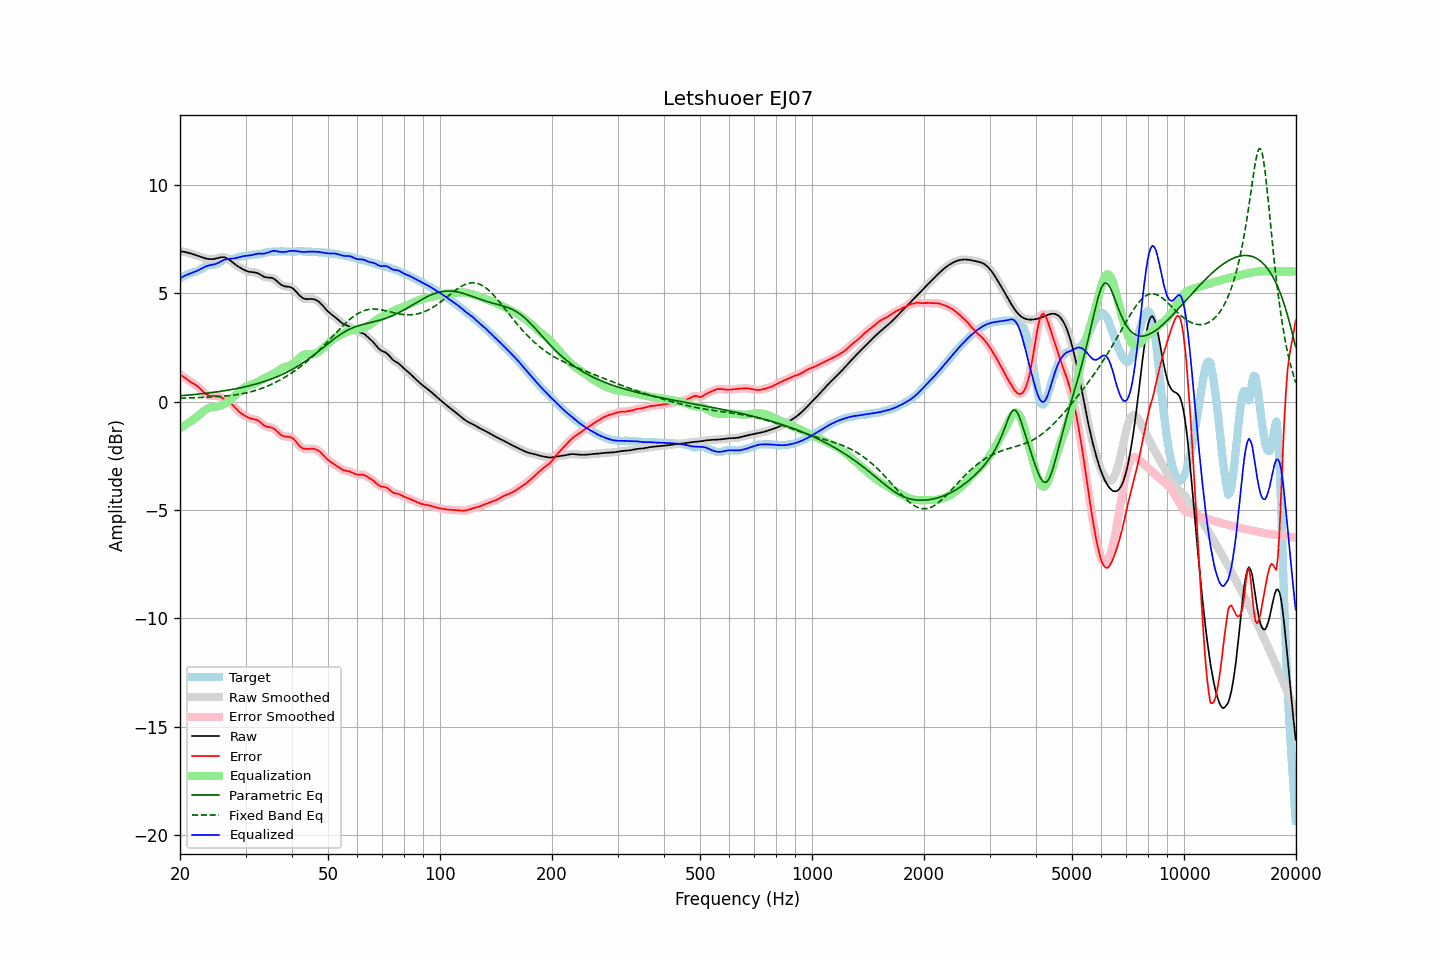

Source data for this figure (header and first rows):
frequency, raw, error, smoothed, error_smoothed, equalization, parametric_eq, fixed_band_eq, equalized_raw, equalized_smoothed, target
20.00, 6.92, 1.25, 6.92, 1.25, -1.24, 0.27, 0.15, 5.68, 5.68, 5.67
20.20, 6.92, 1.20, 6.92, 1.20, -1.19, 0.27, 0.15, 5.72, 5.72, 5.72
20.40, 6.91, 1.15, 6.91, 1.15, -1.15, 0.28, 0.16, 5.76, 5.76, 5.76
20.61, 6.90, 1.10, 6.90, 1.09, -1.10, 0.28, 0.16, 5.80, 5.80, 5.80
20.81, 6.88, 1.04, 6.88, 1.04, -1.05, 0.29, 0.16, 5.83, 5.83, 5.84
21.02, 6.86, 0.98, 6.86, 0.99, -1.00, 0.30, 0.16, 5.86, 5.86, 5.88
21.23, 6.84, 0.93, 6.84, 0.93, -0.95, 0.30, 0.17, 5.89, 5.89, 5.91
21.44, 6.82, 0.89, 6.82, 0.89, -0.89, 0.31, 0.17, 5.92, 5.92, 5.93
21.66, 6.80, 0.84, 6.80, 0.84, -0.85, 0.32, 0.17, 5.95, 5.95, 5.95
21.87, 6.77, 0.80, 6.77, 0.80, -0.79, 0.32, 0.17, 5.98, 5.98, 5.97
22.09, 6.75, 0.75, 6.75, 0.75, -0.74, 0.33, 0.18, 6.01, 6.01, 6.00
22.31, 6.72, 0.69, 6.72, 0.69, -0.68, 0.34, 0.18, 6.04, 6.04, 6.03
22.54, 6.69, 0.63, 6.69, 0.63, -0.62, 0.35, 0.18, 6.08, 6.08, 6.06
22.76, 6.67, 0.56, 6.67, 0.56, -0.55, 0.35, 0.19, 6.12, 6.12, 6.10
22.99, 6.64, 0.49, 6.64, 0.49, -0.49, 0.36, 0.19, 6.16, 6.16, 6.15
23.22, 6.62, 0.42, 6.62, 0.42, -0.42, 0.37, 0.19, 6.19, 6.19, 6.20
23.45, 6.60, 0.35, 6.60, 0.35, -0.37, 0.38, 0.20, 6.23, 6.23, 6.24
23.69, 6.58, 0.31, 6.58, 0.31, -0.33, 0.39, 0.20, 6.25, 6.25, 6.28
23.92, 6.57, 0.27, 6.57, 0.27, -0.30, 0.40, 0.20, 6.28, 6.28, 6.30
24.16, 6.56, 0.26, 6.56, 0.26, -0.27, 0.41, 0.21, 6.29, 6.29, 6.31
24.40, 6.57, 0.25, 6.57, 0.25, -0.26, 0.42, 0.21, 6.30, 6.30, 6.31
24.65, 6.57, 0.26, 6.57, 0.26, -0.25, 0.43, 0.22, 6.32, 6.32, 6.31
24.89, 6.59, 0.26, 6.59, 0.26, -0.25, 0.44, 0.22, 6.34, 6.34, 6.32
25.14, 6.60, 0.26, 6.60, 0.26, -0.24, 0.45, 0.23, 6.37, 6.37, 6.35
25.39, 6.62, 0.24, 6.62, 0.24, -0.22, 0.46, 0.23, 6.40, 6.40, 6.38
25.65, 6.64, 0.21, 6.64, 0.21, -0.20, 0.47, 0.24, 6.44, 6.44, 6.43
25.91, 6.65, 0.17, 6.65, 0.17, -0.17, 0.48, 0.24, 6.48, 6.48, 6.48
26.16, 6.66, 0.13, 6.65, 0.13, -0.14, 0.49, 0.25, 6.52, 6.52, 6.53
26.43, 6.64, 0.08, 6.64, 0.08, -0.09, 0.50, 0.25, 6.55, 6.55, 6.56
26.69, 6.61, 0.04, 6.61, 0.04, -0.05, 0.51, 0.26, 6.56, 6.57, 6.57
26.96, 6.57, -0.00, 6.57, -0.00, 0.00, 0.53, 0.27, 6.58, 6.58, 6.58
27.23, 6.52, -0.05, 6.52, -0.05, 0.06, 0.54, 0.28, 6.58, 6.58, 6.57
27.50, 6.46, -0.11, 6.46, -0.11, 0.13, 0.55, 0.28, 6.59, 6.59, 6.57
27.77, 6.40, -0.18, 6.40, -0.18, 0.19, 0.57, 0.29, 6.59, 6.59, 6.58
28.05, 6.34, -0.25, 6.34, -0.26, 0.26, 0.58, 0.30, 6.60, 6.60, 6.59
28.33, 6.29, -0.34, 6.29, -0.34, 0.33, 0.59, 0.31, 6.62, 6.62, 6.62
28.62, 6.24, -0.42, 6.24, -0.41, 0.40, 0.61, 0.33, 6.64, 6.64, 6.65
28.90, 6.19, -0.49, 6.19, -0.48, 0.47, 0.62, 0.34, 6.66, 6.66, 6.68
29.19, 6.15, -0.54, 6.14, -0.54, 0.53, 0.64, 0.35, 6.68, 6.68, 6.69
29.48, 6.10, -0.60, 6.10, -0.59, 0.59, 0.66, 0.36, 6.70, 6.70, 6.70
29.78, 6.07, -0.64, 6.07, -0.64, 0.64, 0.67, 0.38, 6.71, 6.71, 6.70
30.08, 6.03, -0.68, 6.03, -0.68, 0.68, 0.69, 0.39, 6.72, 6.72, 6.71
30.38, 6.01, -0.72, 6.01, -0.72, 0.72, 0.71, 0.41, 6.72, 6.72, 6.73
30.68, 5.99, -0.76, 5.99, -0.76, 0.75, 0.73, 0.43, 6.73, 6.73, 6.74
30.99, 5.97, -0.79, 5.97, -0.78, 0.77, 0.74, 0.45, 6.74, 6.74, 6.76
31.30, 5.97, -0.80, 5.97, -0.80, 0.79, 0.76, 0.47, 6.76, 6.76, 6.77
31.61, 5.96, -0.82, 5.96, -0.82, 0.82, 0.78, 0.49, 6.78, 6.78, 6.78
31.93, 5.95, -0.83, 5.95, -0.83, 0.85, 0.80, 0.51, 6.80, 6.80, 6.78
32.24, 5.93, -0.86, 5.93, -0.86, 0.89, 0.82, 0.53, 6.81, 6.81, 6.78
32.57, 5.90, -0.90, 5.89, -0.90, 0.93, 0.85, 0.56, 6.82, 6.82, 6.79
32.89, 5.85, -0.96, 5.85, -0.96, 0.97, 0.87, 0.58, 6.82, 6.82, 6.81
33.22, 5.81, -1.02, 5.81, -1.02, 1.01, 0.89, 0.61, 6.82, 6.82, 6.83
33.55, 5.76, -1.09, 5.77, -1.08, 1.06, 0.91, 0.64, 6.82, 6.82, 6.85
33.89, 5.73, -1.13, 5.74, -1.13, 1.10, 0.94, 0.67, 6.83, 6.83, 6.87
34.23, 5.72, -1.16, 5.72, -1.16, 1.13, 0.96, 0.70, 6.85, 6.85, 6.88
34.57, 5.71, -1.18, 5.72, -1.17, 1.16, 0.99, 0.73, 6.88, 6.88, 6.89
34.92, 5.71, -1.18, 5.71, -1.19, 1.20, 1.02, 0.76, 6.91, 6.91, 6.90
35.27, 5.70, -1.20, 5.70, -1.20, 1.23, 1.04, 0.80, 6.93, 6.93, 6.91
35.62, 5.68, -1.24, 5.67, -1.24, 1.27, 1.07, 0.83, 6.95, 6.94, 6.91
35.97, 5.63, -1.28, 5.63, -1.29, 1.31, 1.10, 0.87, 6.95, 6.94, 6.92
... 635 more rows
